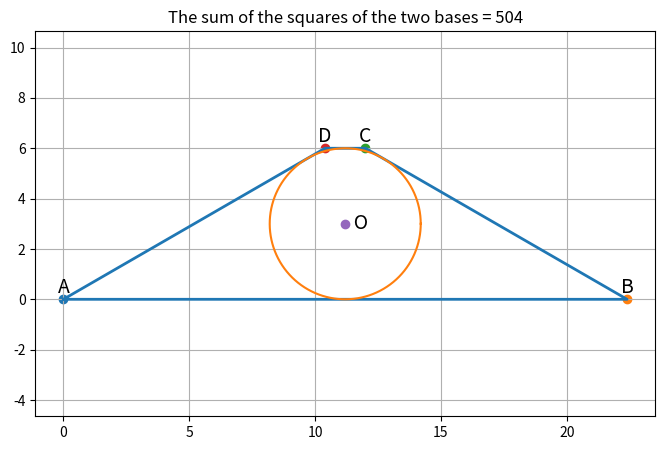

Reproduce this figure in Python.
# -----------------------------------------------------------------------------
# Jim McCleery
# May 10, 2026
# Kailua-Kona, HI
# -----------------------------------------------------------------------------
"""
An isosceles trapezoid has an inscribed circle tangent to each
of its four sides. The radius of the circle is 3, and the area
of the trapezoid is 72. Let the parallel sides of the trapezoid
have lengths r and s, with r ≠ s. Find r² + s².

https://mathnet.mit.edu/explorer.html?p=usa_2025_a7ad4d

This program demonstrates a numerical solution using bisection.

Since the circle has radius 3, the height of the trapezoid is 6.
The area is 72, so

    ((r + s) / 2) * 6 = 72

which gives

    r + s = 24.

We choose one base length r and set s = 24 - r.  Then we build the
isosceles trapezoid and use bisection to find the value of r for
which the left side is tangent to the circle.
"""
# -----------------------------------------------------------------------------

from math import hypot
import numpy as np
import matplotlib.pyplot as plt


RADIUS = 3.0
HEIGHT = 2 * RADIUS
AREA = 72.0
BASE_SUM = 2 * AREA / HEIGHT          # r + s = 24


# -----------------------------------------------------------------------------
def point_to_line_distance(px, py, x1, y1, x2, y2):
    """
    Return the perpendicular distance from point P = (px, py)
    to the line through points A = (x1, y1) and B = (x2, y2).
    """
    numerator = abs((y2 - y1) * px - (x2 - x1) * py + x2 * y1 - y2 * x1)
    denominator = hypot(y2 - y1, x2 - x1)
    return numerator / denominator


# -----------------------------------------------------------------------------
def trapezoid_vertices(r):
    """
    Build an isosceles trapezoid with lower base r and upper base s = 24 - r.

    The lower base lies on the x-axis from A to B.
    The upper base is centered above it at height 6.

    Vertices are returned in counterclockwise order:

        D -------- C
         \\      /
          \\    /
           A -- B
    """
    s = BASE_SUM - r
    horizontal_offset = (r - s) / 2

    A = (0.0, 0.0)
    B = (r, 0.0)
    C = (horizontal_offset + s, HEIGHT)
    D = (horizontal_offset, HEIGHT)

    return A, B, C, D


# -----------------------------------------------------------------------------
def tangency_error(r):
    """
    Return the signed error in the tangency condition.

    For a correct inscribed circle, the distance from the circle's center
    to either slanted side of the trapezoid must equal the radius.

    A zero of this function means the side is tangent to the circle.
    """
    A, B, C, D = trapezoid_vertices(r)

    center_x = r / 2
    center_y = RADIUS

    distance_to_left_side = point_to_line_distance(
        center_x,
        center_y,
        A[0],
        A[1],
        D[0],
        D[1],
    )

    return distance_to_left_side - RADIUS


# -----------------------------------------------------------------------------
def bisection_root(function, left, right, tolerance=1e-12, max_iterations=100):
    """
    Find a root of function(x) = 0 on the interval [left, right]
    using the bisection method.

    The function values at the two endpoints must have opposite signs.
    """
    f_left = function(left)
    f_right = function(right)

    if f_left * f_right > 0:
        raise ValueError("Bisection requires opposite signs at the endpoints.")

    for _ in range(max_iterations):
        midpoint = (left + right) / 2
        f_mid = function(midpoint)

        if abs(f_mid) < tolerance or (right - left) / 2 < tolerance:
            return midpoint

        if f_left * f_mid <= 0:
            right = midpoint
            f_right = f_mid
        else:
            left = midpoint
            f_left = f_mid

    return (left + right) / 2


# -----------------------------------------------------------------------------
def plot_circle(center_x, center_y, radius):
    """
    Plot a circle.
    """
    theta = np.linspace(0, 2 * np.pi, 600)
    x_values = center_x + radius * np.cos(theta)
    y_values = center_y + radius * np.sin(theta)

    plt.plot(x_values, y_values)


# -----------------------------------------------------------------------------
def plot_trapezoid(r, s, solution):
    """
    Plot the trapezoid, its incircle, and vertex labels.
    """
    A, B, C, D = trapezoid_vertices(r)

    center_x = r / 2
    center_y = RADIUS

    x_values = [A[0], B[0], C[0], D[0], A[0]]
    y_values = [A[1], B[1], C[1], D[1], A[1]]

    plt.figure(figsize=(8, 5))

    # Draw trapezoid and incircle.
    plt.plot(x_values, y_values, linewidth=2)
    plot_circle(center_x, center_y, RADIUS)

    # Label vertices.
    vertex_labels = {
        "A": A,
        "B": B,
        "C": C,
        "D": D,
    }

    for label, (x, y) in vertex_labels.items():
        plt.scatter(x, y)
        plt.text(x, y + 0.25, label, fontsize=14, ha="center")

    # Label circle center.
    plt.scatter(center_x, center_y)
    plt.text(center_x, center_y, "  O", fontsize=14, va="center")

    plt.title(f"The sum of the squares of the two bases = {solution:.0f}")
    plt.axis("equal")
    plt.grid(True)
    plt.show()


# -----------------------------------------------------------------------------
def main():
    """
    Solve the problem numerically using bisection and plot the result.
    """
    # We look for the larger base r.  Since r + s = 24, this means r > 12.
    # The interval below brackets the root of the tangency condition.
    r = bisection_root(tangency_error, 12.0, 23.999999)

    s = BASE_SUM - r
    solution = r**2 + s**2

    plot_trapezoid(r, s, solution)


# -----------------------------------------------------------------------------
if __name__ == "__main__":
    main()
